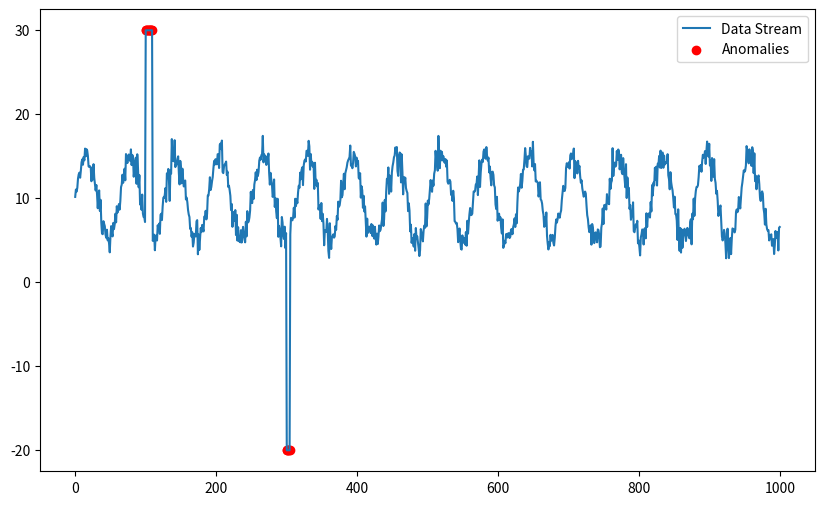

This chart was generated by the following Python code:
# [redacted]
# [redacted]
# EFFICIENT DATA STREAM ANOMALY DETECTION
# START DATE: 12/9/2024
# UPDATE DATE: 12/9/2024

import numpy as np

def generate_data_stream(n_points=1000):
    # Create a regular pattern with noise and anomalies
    time = np.arange(n_points)
    data = 10 + np.sin(time / 10) * 5 + np.random.normal(0, 1, size=n_points)

    # Introduce some anomalies
    data[100:110] = 30 # Simulate some large anomalies
    data[300:305] = -20 # Simulate some negative anomalies

    return data
    
def detect_anomalies(data, threshold=3):
    mean = np.mean(data)
    std_dev = np.std(data)
    z_scores = [(x - mean) / std_dev for x in data]
    anomalies = np.where(np.abs(z_scores) > threshold)[0]
    return anomalies

import matplotlib.pyplot as plt

def visualize_data(data, anomalies):
    plt.figure(figsize=(10,6))
    plt.plot(data, label="Data Stream")
    plt.scatter(anomalies, data[anomalies], color='red', label="Anomalies")
    plt.legend()
    plt.show()

# Running the data stream simulation and anomaly detection
data = generate_data_stream()
anomalies = detect_anomalies(data)
visualize_data(data, anomalies)